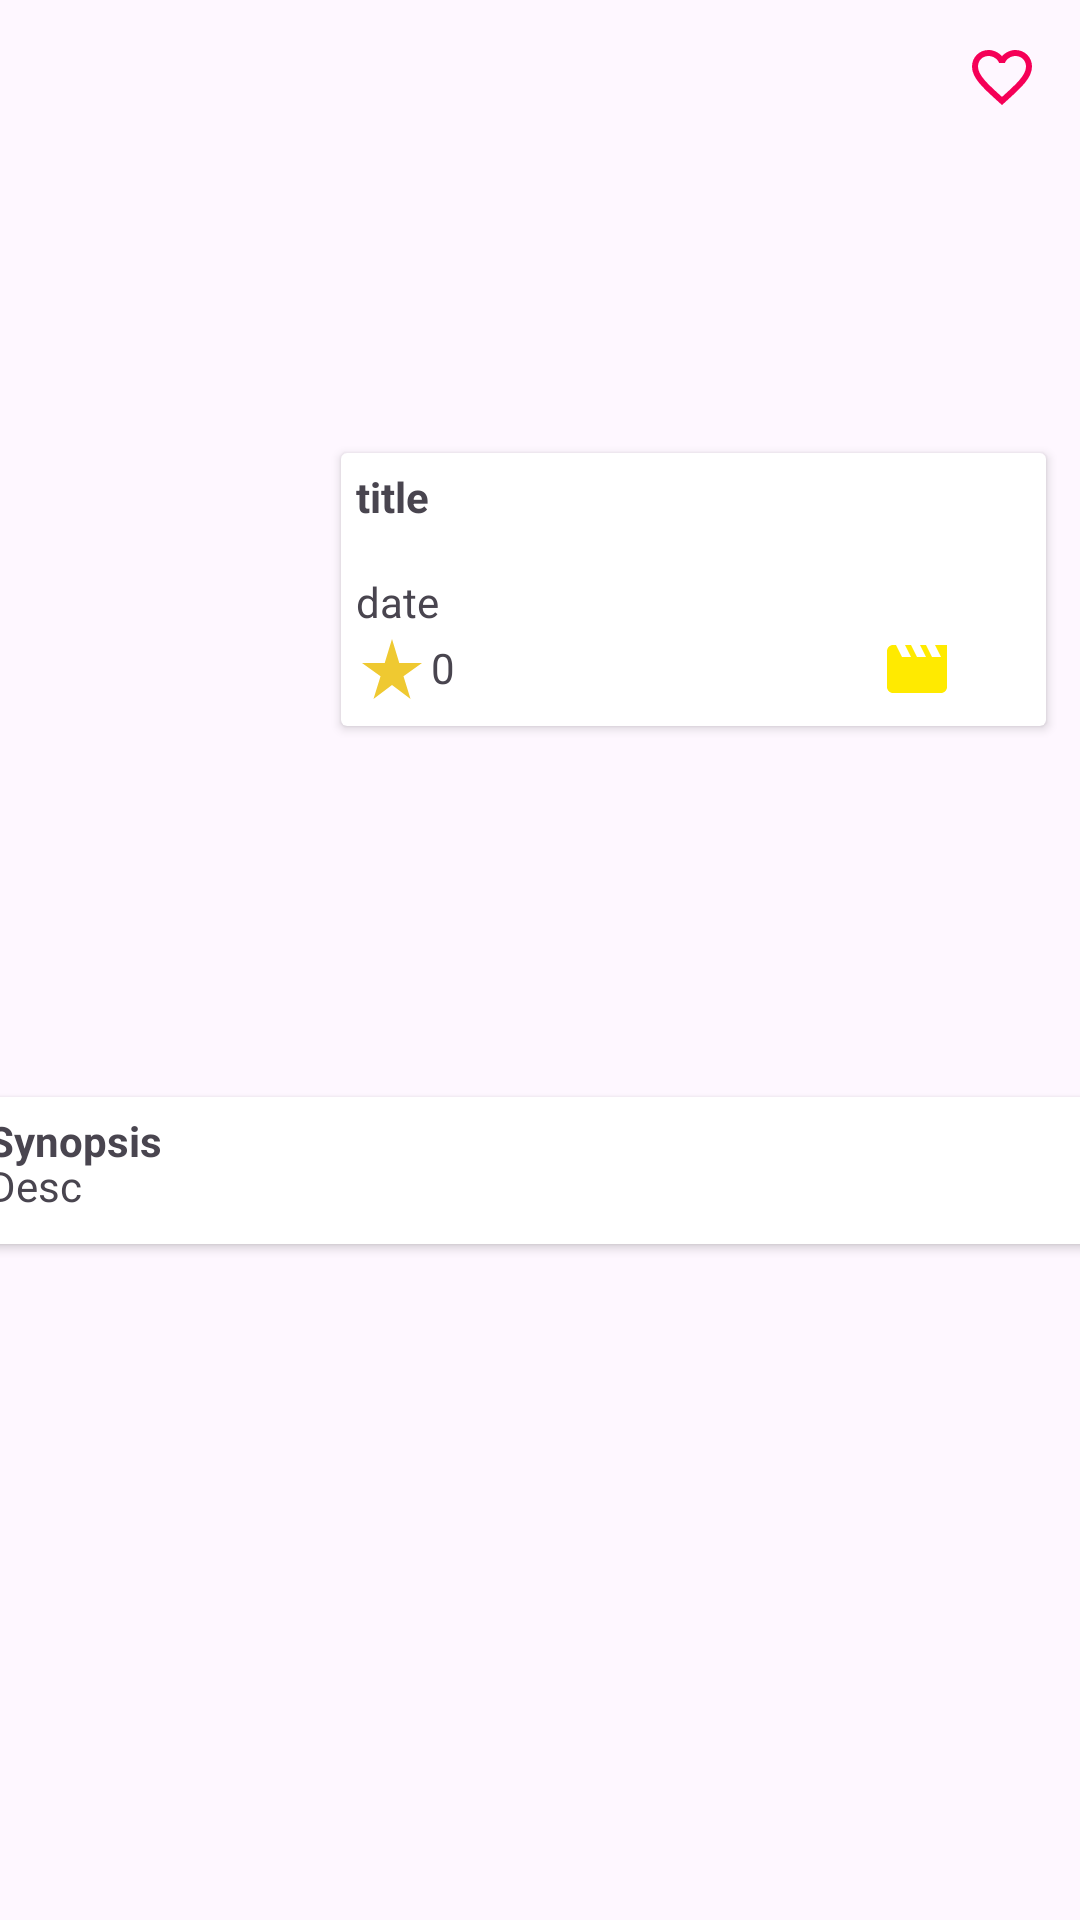

Reconstruct the res/layout file that produces this screen, plus the resources it refers to.
<!-- AndroidManifest.xml: application theme Theme.FinalMobileH071211069 -->
<!-- res/layout/activity_movie_detail.xml -->
<?xml version="1.0" encoding="utf-8"?>
<androidx.constraintlayout.widget.ConstraintLayout xmlns:android="http://schemas.android.com/apk/res/android"
    xmlns:app="http://schemas.android.com/apk/res-auto"
    xmlns:tools="http://schemas.android.com/tools"
    android:layout_width="match_parent"
    android:layout_height="match_parent"
    tools:context=".activity.MovieDetail">

    <ImageView
        android:id="@+id/mov_bdrop"
        android:layout_width="match_parent"
        android:layout_height="204dp"
        app:layout_constraintEnd_toEndOf="parent"
        app:layout_constraintHorizontal_bias="0.0"
        app:layout_constraintStart_toStartOf="parent"
        app:layout_constraintTop_toTopOf="parent"
        app:layout_constraintVertical_bias="0.0"
        android:scaleType="centerCrop"
        tools:srcCompat="@tools:sample/avatars" />

    <ImageView
        android:id="@+id/Mov_Poster"
        android:layout_width="130dp"
        android:layout_height="169dp"
        android:scaleType="centerCrop"
        app:layout_constraintBottom_toBottomOf="parent"
        app:layout_constraintEnd_toEndOf="parent"
        app:layout_constraintHorizontal_bias="0.056"
        app:layout_constraintStart_toStartOf="parent"
        app:layout_constraintTop_toTopOf="parent"
        app:layout_constraintVertical_bias="0.249"
        tools:srcCompat="@tools:sample/avatars" />

    <androidx.cardview.widget.CardView
        android:id="@+id/mov_title_cv"
        android:layout_width="235dp"
        android:layout_height="91dp"
        app:layout_constraintBottom_toBottomOf="parent"
        app:layout_constraintEnd_toEndOf="parent"
        app:layout_constraintHorizontal_bias="0.909"
        app:layout_constraintStart_toStartOf="parent"
        app:layout_constraintTop_toTopOf="parent"
        app:layout_constraintVertical_bias="0.275">

        <TextView
            android:id="@+id/mov_title"
            android:layout_width="match_parent"
            android:layout_height="wrap_content"
            android:layout_marginStart="5dp"
            android:layout_marginTop="5dp"
            android:ellipsize="end"
            android:text="title"
            android:textStyle="bold"
            app:layout_constraintEnd_toEndOf="parent"
            app:layout_constraintStart_toStartOf="parent" />

        <TextView
            android:id="@+id/mov_date"
            android:layout_width="wrap_content"
            android:layout_height="wrap_content"
            android:layout_marginStart="5dp"
            android:layout_marginTop="40dp"
            android:ellipsize="end"
            android:text="date"
            app:layout_constraintEnd_toEndOf="parent"
            app:layout_constraintStart_toStartOf="parent"
            app:layout_constraintTop_toBottomOf="@id/mov_title" />

        <ImageView
            android:layout_width="wrap_content"
            android:layout_height="wrap_content"
            android:src="@drawable/baseline_star_rate_24"
            app:layout_constraintEnd_toEndOf="parent"
            app:layout_constraintStart_toStartOf="parent"
            android:layout_marginTop="60dp"
            android:layout_marginStart="5dp"/>

        <TextView
            android:layout_width="wrap_content"
            android:layout_height="wrap_content"
            android:layout_marginStart="30dp"
            android:layout_marginTop="62dp"
            android:text="0"
            app:layout_constraintEnd_toEndOf="parent"
            app:layout_constraintStart_toStartOf="parent"
            android:id="@+id/move_rate"/>

        <ImageView
            android:layout_width="wrap_content"
            android:layout_height="wrap_content"
            android:src="@drawable/baseline_movie_24"
            android:layout_marginTop="60dp"
            android:layout_marginStart="180dp"
            android:id="@+id/mov_logo"/>

    </androidx.cardview.widget.CardView>

    <androidx.cardview.widget.CardView
        android:id="@+id/mov_desc_cv"
        android:layout_width="379dp"
        android:layout_height="wrap_content"
        app:layout_constraintBottom_toBottomOf="parent"
        app:layout_constraintEnd_toEndOf="parent"
        app:layout_constraintStart_toStartOf="parent"
        app:layout_constraintTop_toTopOf="parent"
        android:paddingHorizontal="5dp"
        android:paddingVertical="5dp"
        app:layout_constraintVertical_bias="0.619" >

        <TextView
            android:layout_width="wrap_content"
            android:layout_height="wrap_content"
            android:layout_marginStart="5dp"
            android:layout_marginTop="5dp"
            android:text="Synopsis"
            android:textStyle="bold"
            app:layout_constraintEnd_toEndOf="parent"
            app:layout_constraintStart_toStartOf="parent"/>
        <TextView
            android:layout_width="match_parent"
            android:layout_height="match_parent"
            android:layout_marginStart="5dp"
            android:layout_marginTop="20dp"
            android:layout_marginBottom="10dp"
            android:layout_marginEnd="10dp"
            android:text="Desc"
            app:layout_constraintEnd_toEndOf="parent"
            app:layout_constraintStart_toStartOf="parent"
            android:id="@+id/mov_desc"/>

    </androidx.cardview.widget.CardView>

    <ImageView
        android:layout_width="wrap_content"
        android:layout_height="wrap_content"
        android:src="@drawable/baseline_favorite_border_24"
        app:layout_constraintBottom_toBottomOf="parent"
        app:layout_constraintEnd_toEndOf="parent"
        app:layout_constraintHorizontal_bias="0.958"
        app:layout_constraintStart_toStartOf="parent"
        app:layout_constraintTop_toTopOf="parent"
        app:layout_constraintVertical_bias="0.022"
        android:id="@+id/mov_favbt"/>

    <ImageView
        android:id="@+id/mov_backbt"
        android:layout_width="wrap_content"
        android:layout_height="wrap_content"
        android:src="@drawable/baseline_arrow_back_24"
        app:layout_constraintBottom_toBottomOf="parent"
        app:layout_constraintEnd_toEndOf="parent"
        app:layout_constraintHorizontal_bias="0.041"
        app:layout_constraintStart_toStartOf="parent"
        app:layout_constraintTop_toTopOf="parent"
        app:layout_constraintVertical_bias="0.022" />


</androidx.constraintlayout.widget.ConstraintLayout>
<!-- resources referenced by this layout -->
<resources>
  <!-- drawable baseline_favorite_border_24 (drawable) -->
  <vector android:height="24dp" android:tint="#F50057"
      android:viewportHeight="24" android:viewportWidth="24"
      android:width="24dp" xmlns:android="http://schemas.android.com/apk/res/android">
      <path android:fillColor="@android:color/white" android:pathData="M16.5,3c-1.74,0 -3.41,0.81 -4.5,2.09C10.91,3.81 9.24,3 7.5,3 4.42,3 2,5.42 2,8.5c0,3.78 3.4,6.86 8.55,11.54L12,21.35l1.45,-1.32C18.6,15.36 22,12.28 22,8.5 22,5.42 19.58,3 16.5,3zM12.1,18.55l-0.1,0.1 -0.1,-0.1C7.14,14.24 4,11.39 4,8.5 4,6.5 5.5,5 7.5,5c1.54,0 3.04,0.99 3.57,2.36h1.87C13.46,5.99 14.96,5 16.5,5c2,0 3.5,1.5 3.5,3.5 0,2.89 -3.14,5.74 -7.9,10.05z"/>
  </vector>
  <!-- drawable baseline_movie_24 (drawable) -->
  <vector android:height="24dp" android:tint="#FFEA00"
      android:viewportHeight="24" android:viewportWidth="24"
      android:width="24dp" xmlns:android="http://schemas.android.com/apk/res/android">
      <path android:fillColor="@android:color/white" android:pathData="M18,4l2,4h-3l-2,-4h-2l2,4h-3l-2,-4H8l2,4H7L5,4H4c-1.1,0 -1.99,0.9 -1.99,2L2,18c0,1.1 0.9,2 2,2h16c1.1,0 2,-0.9 2,-2V4h-4z"/>
  </vector>
  <!-- drawable baseline_star_rate_24 (drawable) -->
  <vector android:height="24dp" android:tint="#EFC931"
      android:viewportHeight="24" android:viewportWidth="24"
      android:width="24dp" xmlns:android="http://schemas.android.com/apk/res/android">
      <path android:fillColor="@android:color/white" android:pathData="M14.43,10l-2.43,-8l-2.43,8l-7.57,0l6.18,4.41l-2.35,7.59l6.17,-4.69l6.18,4.69l-2.35,-7.59l6.17,-4.41z"/>
  </vector>
  <style name="Theme.FinalMobileH071211069" parent="Base.Theme.FinalMobileH071211069" />
  <style name="Base.Theme.FinalMobileH071211069" parent="Theme.Material3.DayNight.NoActionBar">
          
          
      </style>
</resources>
